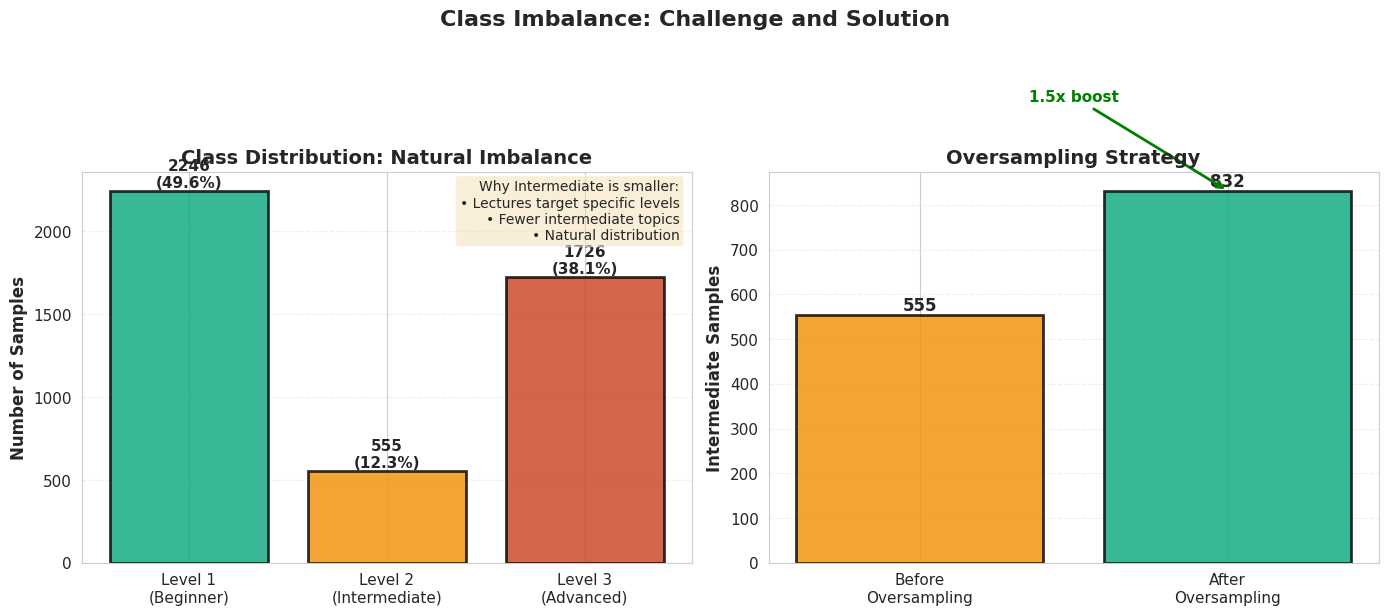

Recreate this plot in Python. (Note: this script raises an exception after producing the figure.)
#!/usr/bin/env python3
"""Generate visual explanation for class imbalance."""
import matplotlib.pyplot as plt
import numpy as np
import seaborn as sns

# Set style
sns.set_style("whitegrid")
plt.rcParams['figure.dpi'] = 300
plt.rcParams['savefig.dpi'] = 300
plt.rcParams['font.size'] = 11

# Data
levels = ['Level 1\n(Beginner)', 'Level 2\n(Intermediate)', 'Level 3\n(Advanced)']
counts = [2246, 555, 1726]
percentages = [49.6, 12.3, 38.1]
colors = ['#06A77D', '#F18F01', '#C73E1D']

# Create figure
fig, (ax1, ax2) = plt.subplots(1, 2, figsize=(14, 6))

# Left: Bar chart with explanation
bars = ax1.bar(levels, counts, color=colors, alpha=0.8, edgecolor='black', linewidth=2)
ax1.set_ylabel('Number of Samples', fontsize=12, fontweight='bold')
ax1.set_title('Class Distribution: Natural Imbalance', fontsize=14, fontweight='bold')
ax1.grid(axis='y', alpha=0.3, linestyle='--')

# Add value labels
for bar, count, pct in zip(bars, counts, percentages):
    height = bar.get_height()
    ax1.text(bar.get_x() + bar.get_width()/2., height,
            f'{count}\n({pct}%)',
            ha='center', va='bottom', fontsize=11, fontweight='bold')

# Add explanation text box
textstr = 'Why Intermediate is smaller:\n• Lectures target specific levels\n• Fewer intermediate topics\n• Natural distribution'
props = dict(boxstyle='round', facecolor='wheat', alpha=0.5)
ax1.text(0.98, 0.98, textstr, transform=ax1.transAxes, fontsize=10,
        verticalalignment='top', horizontalalignment='right', bbox=props)

# Right: Before/After oversampling
categories = ['Before\nOversampling', 'After\nOversampling']
intermediate_before = 555
intermediate_after = int(555 * 1.5)  # 1.5x boost

x = np.arange(len(categories))
width = 0.6

bars2 = ax2.bar(x, [intermediate_before, intermediate_after], 
                color=['#F18F01', '#06A77D'], alpha=0.8, edgecolor='black', linewidth=2)
ax2.set_ylabel('Intermediate Samples', fontsize=12, fontweight='bold')
ax2.set_title('Oversampling Strategy', fontsize=14, fontweight='bold')
ax2.set_xticks(x)
ax2.set_xticklabels(categories)
ax2.grid(axis='y', alpha=0.3, linestyle='--')

# Add value labels
for bar, val in zip(bars2, [intermediate_before, intermediate_after]):
    height = bar.get_height()
    ax2.text(bar.get_x() + bar.get_width()/2., height,
            f'{val}',
            ha='center', va='bottom', fontsize=12, fontweight='bold')

# Add improvement arrow
ax2.annotate('1.5x boost', xy=(1, intermediate_after), xytext=(0.5, intermediate_after + 200),
            arrowprops=dict(arrowstyle='->', color='green', lw=2),
            fontsize=11, fontweight='bold', color='green',
            ha='center')

plt.suptitle('Class Imbalance: Challenge and Solution', fontsize=16, fontweight='bold', y=1.02)
plt.tight_layout()
plt.savefig('results/poster_charts/class_imbalance_explanation.png', bbox_inches='tight', dpi=300)
plt.close()

print("✓ Class imbalance explanation chart saved to results/poster_charts/class_imbalance_explanation.png")

